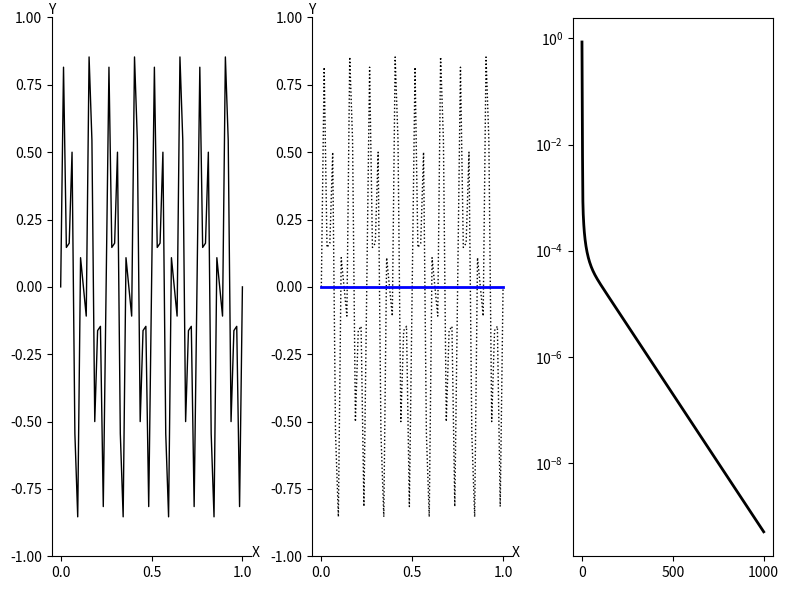

Source code (Python):
import numpy as np
import matplotlib.pyplot as plt

def Weighted_Jacobi(v, f, n, niter, omega):
    v2 = v.copy()
    a = 0.5 * omega
    b = 1.0 - omega
    c = a    
    d = a
    for iter in range(0, niter):
        for i in range(1, n):
            v2[i] = a * v[i-1] + b * v[i] + c * v[i+1] + d * f[i]
        v = v2.copy()
    return v

def CalcResidual(v, f, n):
    v2 = v.copy()
    a = -1.0
    b = 2.0
    c = -1.0
    for i in range(1, n):
        av = a * v[i-1] +  b * v[i] + c * v[i+1]
        v2[i] = f[i] - av
    return v2
    
def Restrict(rh, nc):
    r2h = np.zeros( nc + 1 )
    for i in range(1, nc):
        r2h[i] = rh[2*i]
    return r2h

def Interpolate(e2h, nc):
    eh = np.zeros( 2*nc + 1 )
    for i in range(1, nc):
        eh[2*i] = e2h[i]
        eh[2*i+1] = 0.5 * ( e2h[i] + e2h[i+1] )
    return eh
    
def Correct(vh, eh, n):
    vh_new = np.zeros( n + 1 )
    for i in range(1, n):
        vh_new[i] = vh[i] + eh[i]
    return vh_new
    
def VectorNorm(vh, n): 
    return np.max(np.abs(vh))

def basic_visual_setup(ax):    
    ax.spines['right'].set_color('none')
    ax.spines['top'].set_color('none')
    ax.set_xlabel("X")
    ax.set_ylabel("Y",rotation='horizontal')
    ax.xaxis.set_label_coords(1.02, 0.02)
    ax.yaxis.set_label_coords(0.0, 1.0)
    ax.set_ylim(-1.0, 1.0)
    return


n = 64
m = int(n/2)
dx = 1.0 / n
h = dx

fh = np.zeros( n + 1 )
rh = np.zeros( n + 1 )
eh = np.zeros( n + 1 )

x = np.zeros( n + 1 )
y = np.zeros( n + 1 )

v2h = np.zeros( m + 1 )

for i in range(0, n+1):
    x[i] = i * h
    y16m = np.sin( i * 16 * np.pi / n )
    y40m = np.sin( i * 40 * np.pi / n )
    y[i] = 0.5 * ( y16m + y40m )
    
omega = 2.0/3.0

vh = y.copy()

nCycle = 1000

res = np.zeros( nCycle + 1 )
res[0] = VectorNorm( vh, n )

for iCycle in range(0, nCycle):
    vh  = Weighted_Jacobi(vh, fh, n, 3, omega)
    rh  = CalcResidual(vh, fh, n)
    f2h = Restrict(rh, int(n/2) )
    v2h = np.zeros( int(n/2) + 1 )
    v2h = Weighted_Jacobi(v2h, f2h, int(n/2), 3, omega)
    r2h = CalcResidual(v2h, f2h, int(n/2))
    f4h = Restrict(r2h, int(n/4) )
    v4h = np.zeros( int(n/4) + 1 )
    v4h = Weighted_Jacobi(v4h, f4h, int(n/4), 3, omega)
    e2h = Interpolate(v4h, int(n/4) )
    v2h = Correct(v2h, e2h, int(n/2))
    v2h = Weighted_Jacobi(v2h, f2h, int(n/2), 3, omega)
    eh  = Interpolate(v2h, int(n/2) )
    vh = Correct(vh, eh, n)
    vh = Weighted_Jacobi(vh, fh, n, 3, omega)
    res[iCycle+1] = VectorNorm( vh, n )
    
print("res=\n",res)    

fig = plt.figure('OneFLOW-CFD Solver V-Cycle Scheme', figsize=(8, 6), dpi=100)

ax = fig.add_subplot(1,3,1)
basic_visual_setup( ax )
mycolor  = 'blue'
mymarker = 'none'
mylabel  = 'initial field'
ax.plot(x,y,color='black',linewidth=1,marker=mymarker,markerfacecolor='none',label=mylabel)

ax = fig.add_subplot(1,3,2)
basic_visual_setup( ax )

mycolor  = 'blue'
mymarker = 'o'
mylabel  = 'coarse grid'
ax.plot(x,y,color='black',linewidth=1,linestyle='dotted',marker='none',markerfacecolor='none',label=mylabel)
ax.plot(x,vh,color=mycolor,linewidth=2,marker='none',markerfacecolor='none',label=mylabel)

ax = fig.add_subplot(1,3,3)
ii = np.linspace(0, nCycle, nCycle + 1)
ax.set_yscale("log", base=10)
ax.plot(ii,res,color='black',linewidth=2,linestyle='solid',marker='none',markerfacecolor='none',label='res')

fig.tight_layout()
plt.show()
